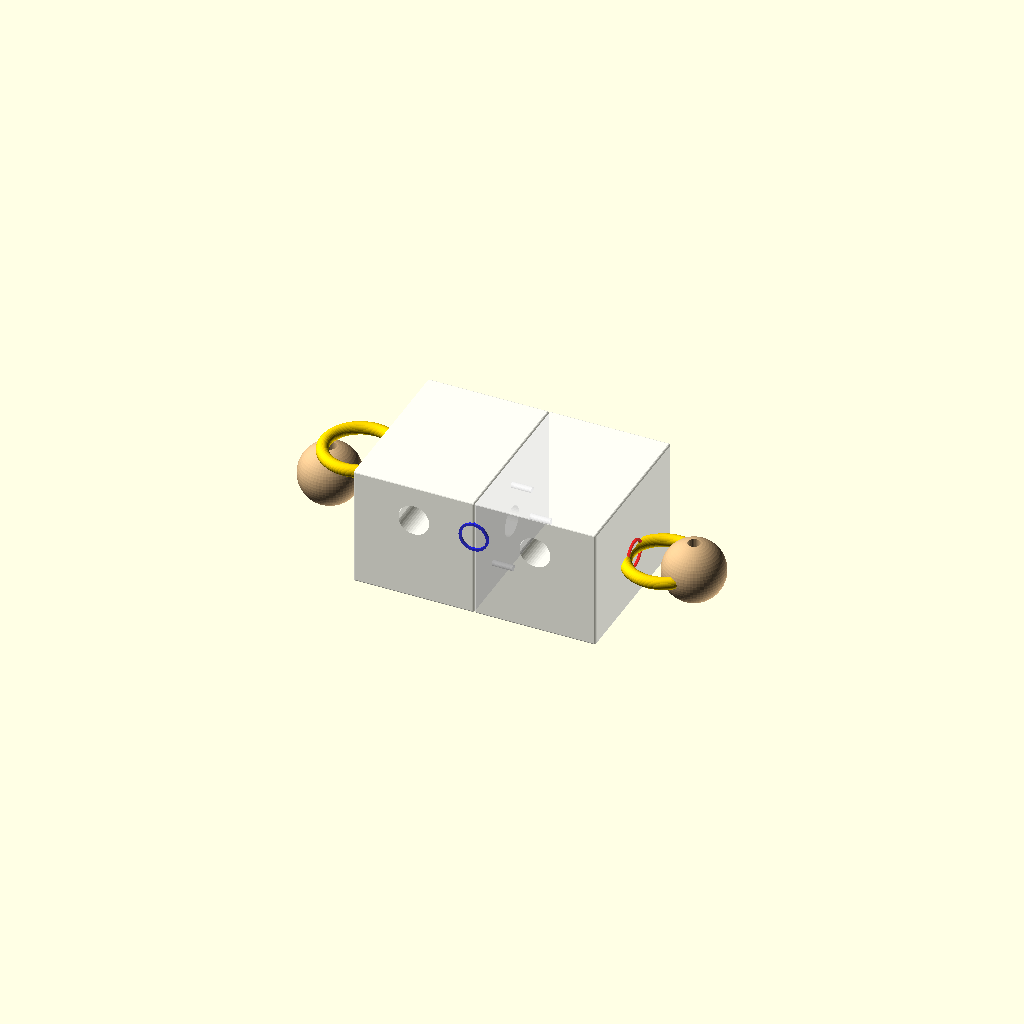
Cell 1: rendered with the file's own defaults.
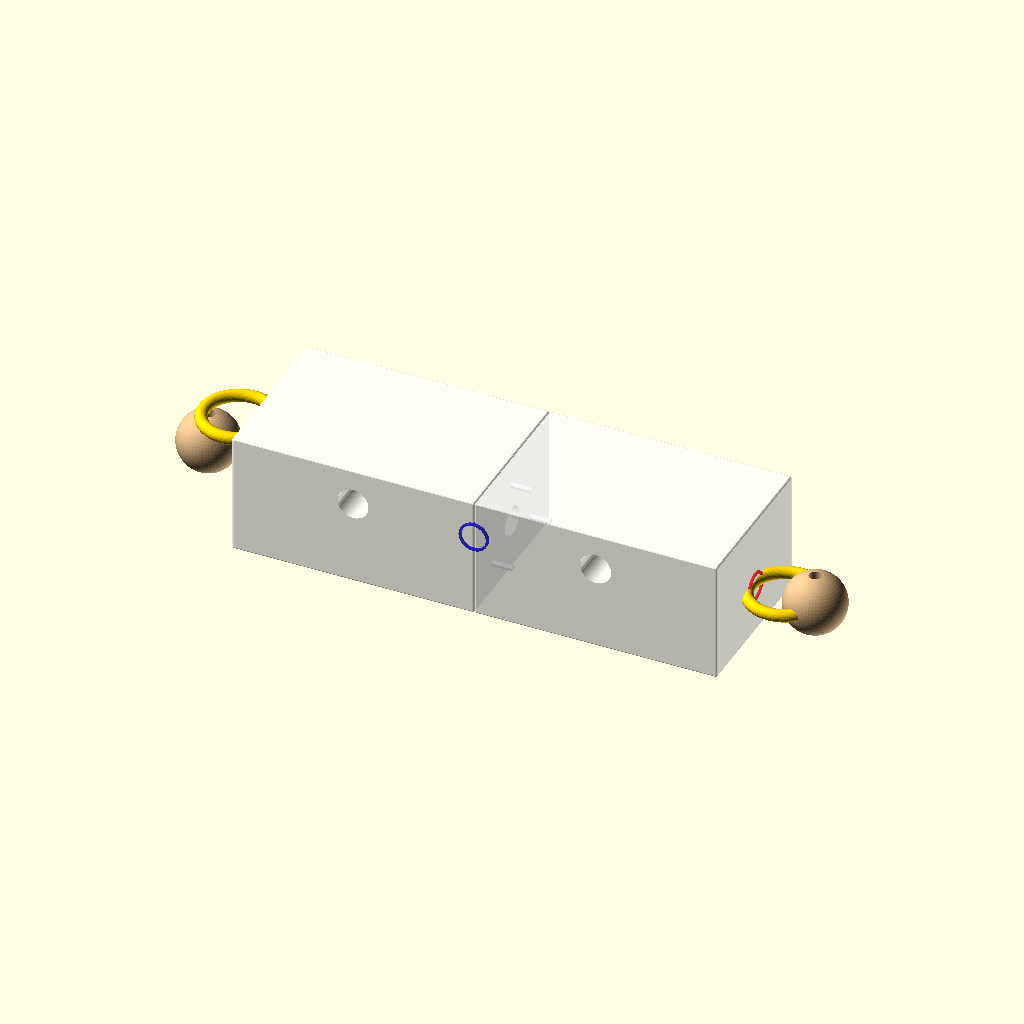
Cell 2: p9_block_w = 240 (everything else at default).
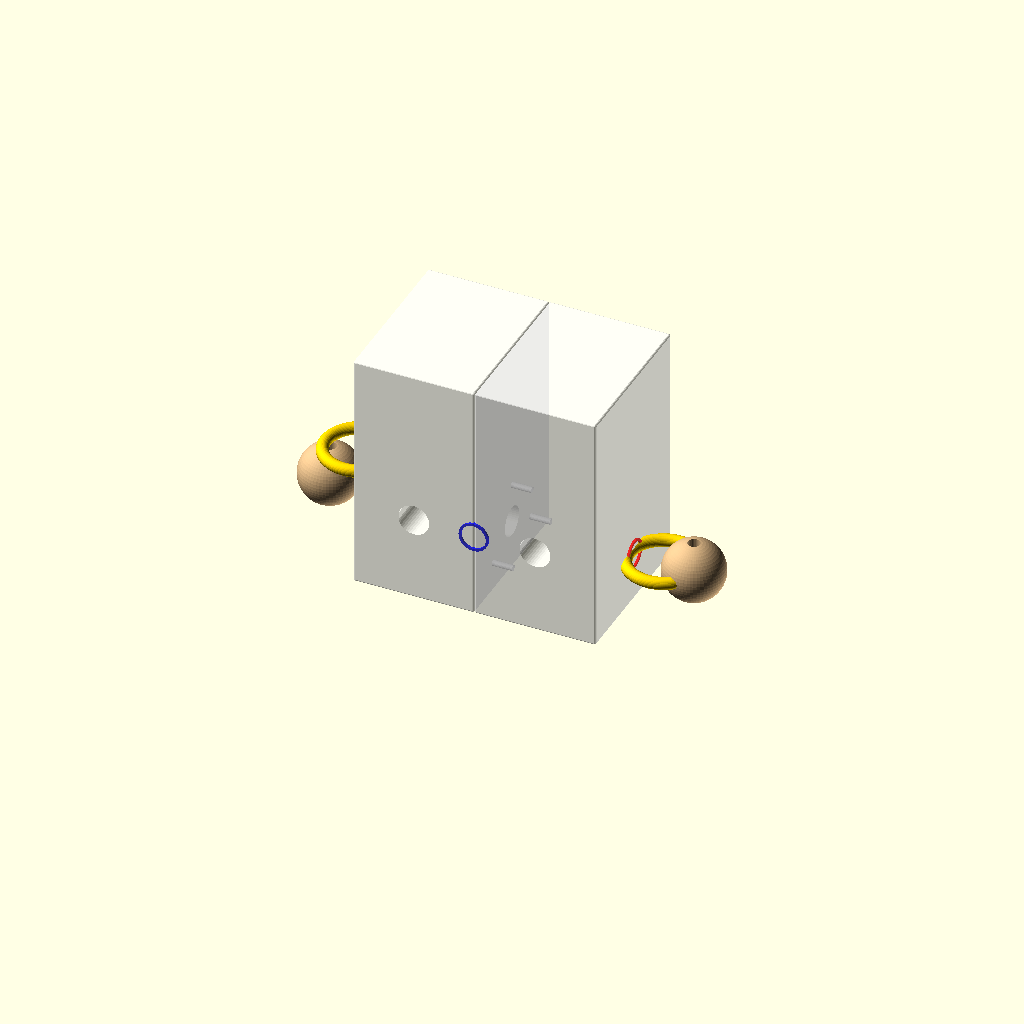
Cell 3: the same model with p9_block_h = 120.
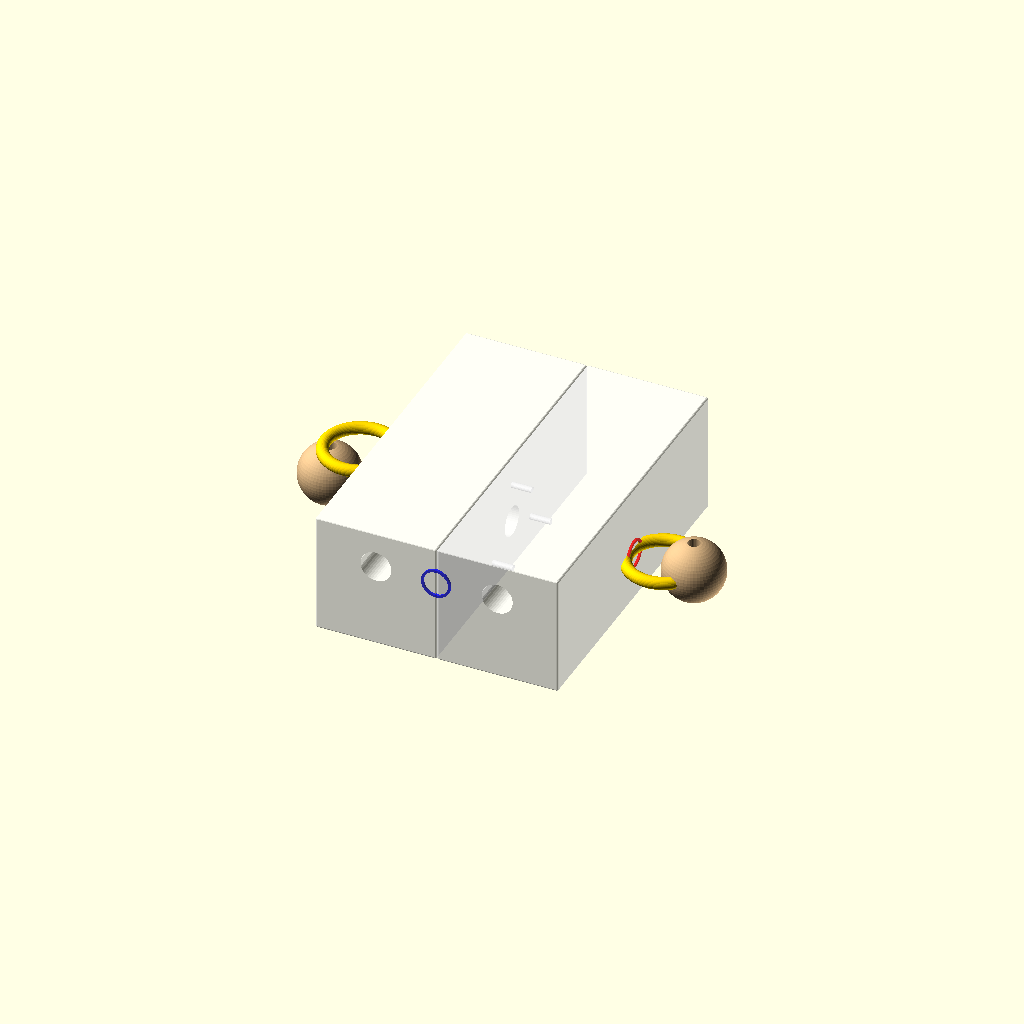
Cell 4: the same model with p9_block_d = 160.
All cells are drawn from one camera (rotation 55°, 0°, 25°, orthographic, colour scheme Cornfield), so only the parameter changes between them.
OpenSCAD source file scad/puzzle_09/genus_trap.scad:
// EXKNOTS - Puzzle 9: Genus Trap
// FDM 3D Printable Version
//
// SUBSTITUTION: Clear acrylic → split PETG block with color-coded tunnel liners
// Block splits along left-right axis into two halves
//
// Parts: Block left (1) + Block right (1) + Tunnel A liner (red, 1) +
//        Tunnel B liner (blue, 1) + Rings (2) + Ball-stops (2) + 900mm paracord
//
// Print settings:
//   Block halves: PETG natural/translucent, 0.20mm, 30% infill, 3 shells, mating face up
//   Tunnel liners: PLA red/blue, 0.20mm, 100% infill, 3 shells, lying flat
//   Rings:  PLA gold, 0.12mm, 100% infill, 4 shells
//   Balls:  PLA wood, 0.20mm, 100% infill, flat-bottom optimized → NO supports
//
// Optimizations applied:
//   - Tunnel B through-holes use bridge_flat_hole (flat top for clean bridging)
//   - Tunnel A semichannel on mating face prints support-free (open channel)
//   - Ball-stops use flat_bottom_sphere → eliminates tree supports
//   - Block halves use rounded_cube corners for print quality
//   - Socket insertion chamfers on alignment pin sockets
//   - Shell profiles: enclosure(blocks), cord_contact(liners), torus(rings)
//   - Bridge check on tunnel B span (80mm) with internal ribs if needed

include <../common/parameters.scad>
use <../common/ring.scad>
use <../common/ball.scad>
use <../common/press_fit.scad>
use <../common/holes.scad>
use <../common/bridges.scad>
use <../common/corners.scad>
use <../common/shells.scad>
use <../common/layer_optimization.scad>

// Puzzle-specific parameters
p9_block_w = 120;         // Total width (left-right, X axis)
p9_block_h = 60;          // Height (Z axis)
p9_block_d = 80;          // Depth (front-back, Y axis)
p9_tunnel_d = 15;
p9_tunnel_a_z = 25;       // Tunnel A height (lower)
p9_tunnel_b_z = 42;       // Tunnel B height (higher, must be >= tunnel_a_z + tunnel_d)
p9_ring_od = 40;
p9_ball_d = 30;
p9_liner_wall = 1.2;      // Tunnel liner wall thickness (>= wall_min)
p9_align_pin_d = 3;
p9_align_pin_h = 10;

// Constraint assertions
assert(p9_ball_d > p9_tunnel_d, "Ball must be larger than tunnel");
assert(p9_ring_od > p9_tunnel_d, "Ring must be larger than tunnel");
assert(p9_tunnel_b_z - p9_tunnel_a_z >= p9_tunnel_d,
       "Tunnels must not intersect (vertical separation >= tunnel diameter)");
assert(p9_liner_wall >= wall_min,
       str("Liner wall (", p9_liner_wall, "mm) below minimum (", wall_min, "mm)"));
bridge_check("tunnel_b_span", p9_block_d);

// Part selector
part = "assembly";

if (part == "block_left") {
    p9_block_half(left=true);
} else if (part == "block_right") {
    p9_block_half(left=false);
} else if (part == "tunnel_a_liner") {
    // Tunnel A runs LEFT-RIGHT (X axis), full block width
    p9_tunnel_liner(p9_block_w + 2);
} else if (part == "tunnel_b_liner") {
    // Tunnel B runs FRONT-BACK (Y axis)
    p9_tunnel_liner(p9_block_d + 2);
} else if (part == "ring") {
    torus_ring(p9_ring_od, ring_wire_d);
} else if (part == "ball_stop") {
    // Flat-bottom ball: eliminates tree support requirement
    ball_with_hole(p9_ball_d, cord_hole_d, optimized=true);
} else {
    p9_assembly();
}

// One half of the block
module p9_block_half(left=true) {
    half_w = p9_block_w / 2;
    x_offset = left ? -half_w/2 : half_w/2;

    difference() {
        // Block half with chamfered edges
        translate([0, 0, p9_block_h/2])
            rounded_cube([half_w, p9_block_d, p9_block_h], r=1);

        // Tunnel A (left-right): semicircular channel on mating face
        translate([left ? half_w/2 : -half_w/2, 0, p9_tunnel_a_z])
        rotate([0, 90, 0])
            cylinder(d=p9_tunnel_d, h=half_w + 2, center=true, $fn=48);

        // Tunnel B (front-back): bridge-flat through-hole in each half
        // Flat top eliminates arch sag on the 80mm horizontal span
        translate([0, 0, p9_tunnel_b_z])
        rotate([0, 0, 90])
            bridge_flat_hole(p9_tunnel_d, p9_block_d + 2);

        // Alignment pin sockets on mating face
        mating_x = left ? half_w/2 - 0.5 : -half_w/2 + 0.5;
        for (pos = [[mating_x, -20, 15], [mating_x, 20, 15], [mating_x, 0, 45]]) {
            translate(pos)
            rotate([0, left ? 90 : -90, 0])
                align_socket(p9_align_pin_d, p9_align_pin_h);
        }
    }

    // Alignment pins (only on left half)
    if (left) {
        for (pos = [[-20, 15], [20, 15], [0, 45]]) {
            translate([half_w/2, pos[0], pos[1]])
            rotate([0, 90, 0])
                align_pin(p9_align_pin_d, p9_align_pin_h);
        }
    }
}

// Tunnel liner (colored tube insert)
module p9_tunnel_liner(length) {
    difference() {
        cylinder(d=p9_tunnel_d - clearance, h=length, center=true, $fn=48);
        cylinder(d=p9_tunnel_d - p9_liner_wall * 2 - clearance,
                 h=length + 2, center=true, $fn=48);
    }
}

module p9_assembly() {
    // Left half
    color("white", 0.7)
    translate([-p9_block_w/4, 0, 0])
        p9_block_half(left=true);

    // Right half
    color("white", 0.7)
    translate([p9_block_w/4, 0, 0])
        p9_block_half(left=false);

    // Tunnel A liner (red)
    color("red", 0.8)
    translate([0, 0, p9_tunnel_a_z])
    rotate([0, 90, 0])
        p9_tunnel_liner(p9_block_w + 2);

    // Tunnel B liner (blue)
    color("blue", 0.8)
    translate([0, 0, p9_tunnel_b_z])
    rotate([90, 0, 0])
        p9_tunnel_liner(p9_block_d + 2);

    // Rings
    color("gold") {
        translate([p9_block_w/2 + 15, 0, p9_tunnel_a_z])
            torus_ring(p9_ring_od, ring_wire_d);
        translate([-p9_block_w/2 - 15, 0, p9_tunnel_b_z])
            torus_ring(p9_ring_od, ring_wire_d);
    }

    // Ball stops
    color("burlywood") {
        translate([-p9_block_w/2 - 30, 0, p9_tunnel_a_z])
            ball_with_hole(p9_ball_d, cord_hole_d);
        translate([p9_block_w/2 + 30, 0, p9_tunnel_a_z])
            ball_with_hole(p9_ball_d, cord_hole_d);
    }

    echo("ASSEMBLY: Insert tunnel liners. Mate halves with alignment pins.");
    echo("Glue with CA or epoxy. Thread cord in aba^-1 pattern.");
}
Customizer parameters (derived from the source; name, type, default, range or options):
p9_block_w: number, default 120
p9_block_h: number, default 60
p9_block_d: number, default 80
p9_tunnel_d: number, default 15
p9_tunnel_a_z: number, default 25
p9_tunnel_b_z: number, default 42
p9_ring_od: number, default 40
p9_ball_d: number, default 30
p9_liner_wall: number, default 1.2
p9_align_pin_d: number, default 3
p9_align_pin_h: number, default 10
part: string, default "assembly"
